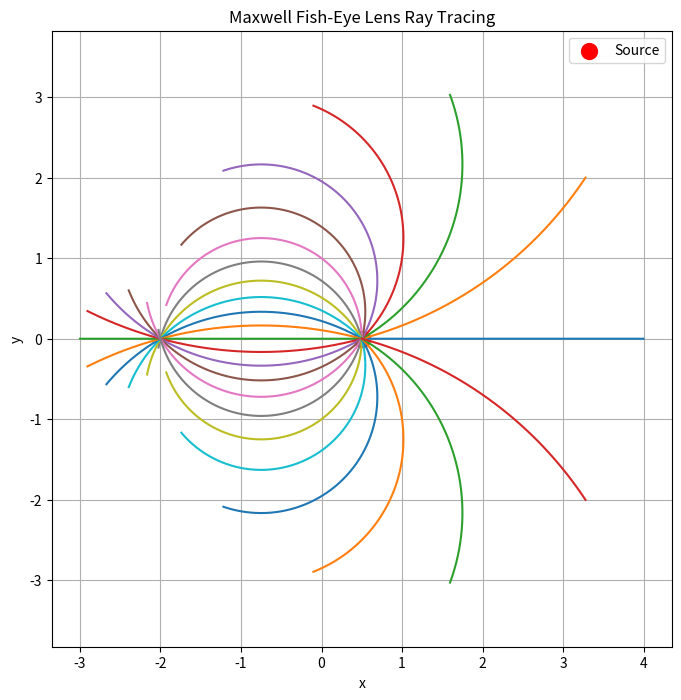

Here is the Python script that generated this plot:
# maxwell's fish eye lens
import numpy as np 
import matplotlib.pyplot as plt 

n0_fisheye = 1.5 
a = 1.0

def deriv_fn_fisheye(state, n0, a):
  x, y, px, py = state
  r = np.sqrt(x**2 + y**2) + 1e-6     # to avoid division by zero
  n = n0 / (1 + (r / a)**2)

  dn_dr = -2 * n0 * r / (a**2 * (1 + (r / a)**2)**2)
  dn_dx = dn_dr * x / r
  dn_dy = dn_dr * y / r

  '''
  px = n(r) * vx 
  py = n(r) * vy
  dx/ds = px / n(r)
  dy/ds = py / n(r)
  dpx/ds = dn_dx
  dpy/ds = dn_dy

  '''

  dx_ds = px / n
  dy_ds = py / n
  dpx_ds = dn_dx
  dpy_ds = dn_dy

  return np.array([dx_ds, dy_ds, dpx_ds, dpy_ds])

def rk4_integrator_fisheye(state, L1):
  '''
  rk4 integration for ray propagation and tracking optical angular momentum
  using L = x * py - y * px = constant 
  '''

  dt = 0.0001
  num_steps = 35000

  trajectory = []
  trajectory.append(np.array(state))

  max_error = 0.0

  for i in range(num_steps):
    k1 = deriv_fn_fisheye(state, n0_fisheye, a)
    k2 = deriv_fn_fisheye(state + 0.5 * dt * k1, n0_fisheye, a)
    k3 = deriv_fn_fisheye(state + 0.5 * dt * k2, n0_fisheye, a)
    k4 = deriv_fn_fisheye(state + dt * k3, n0_fisheye, a)

    state = state + dt * (k1 + 2 * k2 + 2 * k3 + k4) / 6

    x, y, px, py = state
    L = x * py - y * px 

    # storing the max error of all states
    max_error = max(max_error, abs(L-L1))

    trajectory.append(np.array(state))

  return np.array(trajectory), max_error

# initial conditions
angles = np.linspace(0, 2 * np.pi, 24, endpoint = False)
trajectories = []

# source position - off centre to avoid trivial symmetric case
x0, y0 = 0.5, 0.0
r0 = np.sqrt(x0**2 + y0**2) + 1e-6

# refractive index at source position
n0_init = n0_fisheye / (1 + (r0 / a)**2)

global_max_error = 0.0
global_max_relative_error = 0.0

for theta in angles:
  initial_state_fisheye = np.array([x0, 
                                    y0, 
                                    n0_init * np.cos(theta), 
                                    n0_init * np.sin(theta)])
  
  x, y, px, py = initial_state_fisheye
  L1 = x * py - y * px 
  
  trajectory_fisheye, max_error = rk4_integrator_fisheye(initial_state_fisheye, L1)

  # max error of any state of all simulations
  global_max_error = max(global_max_error, max_error)

  # to avoid relative error computation when angular momentum is ~0
  if abs(L1) > 1e-12:
        # to normalize the deviation in angular momentum conservation
        rel_error = max_error / abs(L1)
        global_max_relative_error = max(
            global_max_relative_error,
            rel_error
        )

  trajectories.append(trajectory_fisheye)

print("Global maximum error is: ", global_max_error)
print("Relative error is: ", global_max_relative_error)

plt.figure(figsize=(8,8))
plt.scatter([x0], [y0], s=130, c='red', label='Source')

# plotting the trajectory
for trajectory in trajectories:
  x = trajectory[:, 0]
  y = trajectory[:, 1]
  plt.plot(x, y)

plt.axis('equal')
plt.xlabel('x')
plt.ylabel('y')
plt.title("Maxwell Fish-Eye Lens Ray Tracing")
plt.grid(True)
plt.legend()
plt.show()
